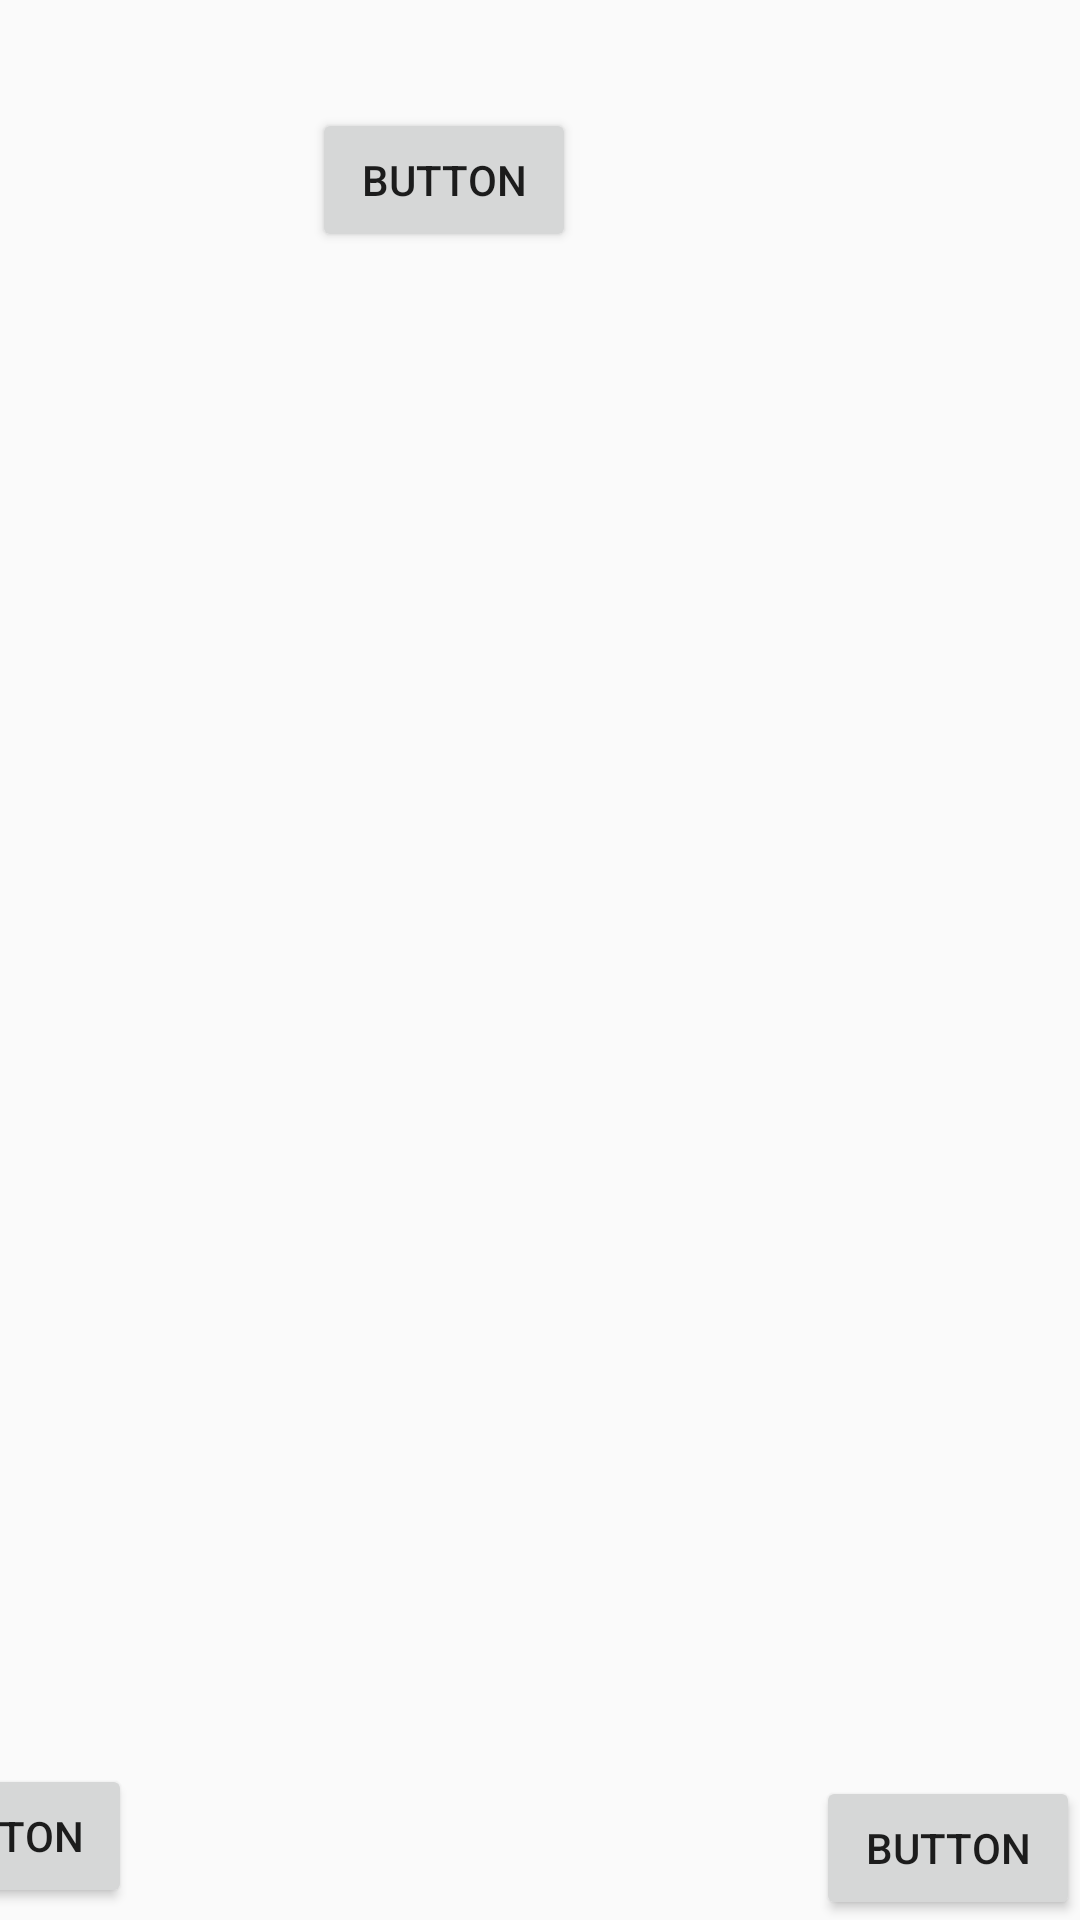

Here is an Android app screen rendered from its layout file. Give the layout XML and the strings, colors and styles it references.
<!-- AndroidManifest.xml: application theme Theme.Maleku -->
<!-- res/layout/h1p12.xml -->
<?xml version="1.0" encoding="utf-8"?>
<android.support.constraint.ConstraintLayout xmlns:android="http://schemas.android.com/apk/res/android"
    xmlns:app="http://schemas.android.com/apk/res-auto"
    xmlns:tools="http://schemas.android.com/tools"
android:layout_width="match_parent"
    android:layout_height="match_parent"
    android:background="@drawable/novela_grafica_ec408_imprimir_12x18_2_compressed_pages_to_jpg_0022"
    tools:context=".Chapter1Part12">

    <Button
        android:id="@+id/returnBtn8"
        android:layout_width="wrap_content"
        android:layout_height="wrap_content"
        android:layout_marginEnd="316dp"
        android:layout_marginBottom="4dp"
        android:onClick="goPrevious"
        android:text="Button"
        app:layout_constraintBottom_toBottomOf="parent"
        app:layout_constraintEnd_toEndOf="parent" />

    <Button
        android:id="@+id/goH1P2"
        android:layout_width="wrap_content"
        android:layout_height="wrap_content"
        android:onClick="go_h1p13"
        android:text="Button"
        app:layout_constraintBottom_toBottomOf="parent"
        app:layout_constraintEnd_toEndOf="parent" />

    <Button
        android:id="@+id/button32"
        android:layout_width="wrap_content"
        android:layout_height="wrap_content"
        android:layout_marginStart="104dp"
        android:layout_marginTop="36dp"
        android:onClick="audio1"
        android:text="Button"
        app:layout_constraintStart_toStartOf="parent"
        app:layout_constraintTop_toTopOf="parent" />

</android.support.constraint.ConstraintLayout>
<!-- resources referenced by this layout -->
<resources>
  <style name="Theme.Maleku" parent="Theme.AppCompat.Light.DarkActionBar">
          
          <item name="colorPrimary">@color/black</item>
          <item name="colorPrimaryDark">@color/black</item>
          <item name="colorAccent">@color/teal_200</item>
          
      </style>
  <!-- not gathered from this repository: default colours our renderer supplied (Android Studio template values) -->
  <color name="teal_200">#FF03DAC5</color>
  <color name="black">#FF000000</color>
</resources>
